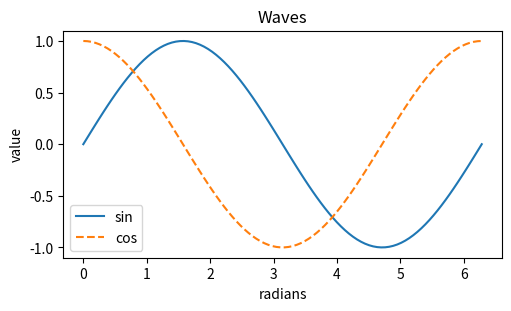
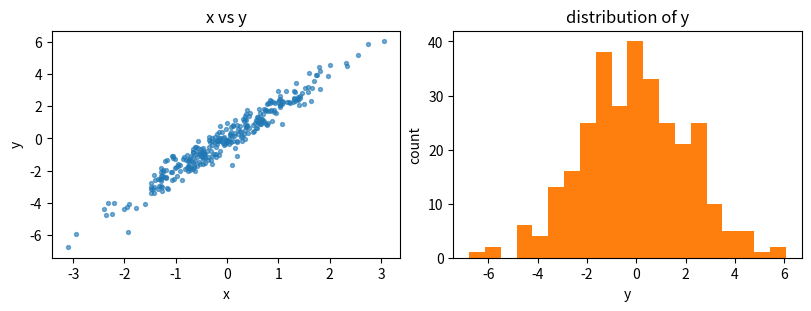
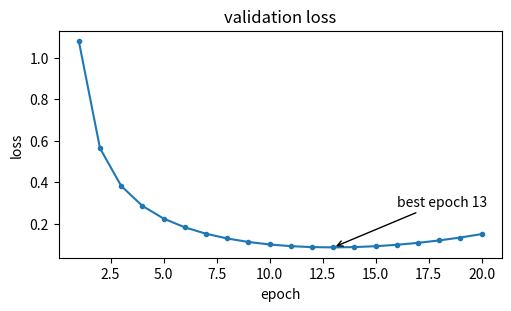

Recreate these plots in Python, in order.
# Plotting with matplotlib
"""
matplotlib draws a `Figure` (the canvas) containing one or more `Axes` (the actual plots).
Prefer the explicit object API (`fig, ax = plt.subplots()`; `ax.plot(...)`) over the implicit
`plt.plot(...)` state machine: it scales to multiple subplots and is easier to test.

Core ideas:
- Plot kinds: `ax.plot` (lines), `ax.scatter` (points), `ax.hist` (distribution), `ax.bar`.
- Decorate: `set_title`, `set_xlabel`, `set_ylabel`, `legend()` (needs `label=` on each artist).
- Grids of plots: `plt.subplots(nrows, ncols, figsize=...)` returns an array of Axes;
  `layout="constrained"` avoids overlapping labels.
- Save: `fig.savefig(path, dpi=150)`; close with `plt.close(fig)` to free memory.
- Headless use (servers, CI, these lessons): select the `Agg` backend BEFORE importing pyplot
  so no window ever opens. pandas can plot too: `df.plot(ax=ax)`.

Run: uv run python -m t06_applied_ml_llm.m_03_matplotlib
"""

import tempfile
from pathlib import Path

import matplotlib

matplotlib.use("Agg")  # no GUI; must come before `import matplotlib.pyplot`
import matplotlib.pyplot as plt  # noqa: E402
import numpy as np  # noqa: E402
from matplotlib.figure import Figure  # noqa: E402

rng = np.random.default_rng(0)


# Example: line plot with several series and a legend
def line_figure() -> Figure:
    x = np.linspace(0, 2 * np.pi, 100)
    fig, ax = plt.subplots(figsize=(5, 3), layout="constrained")
    ax.plot(x, np.sin(x), label="sin")
    ax.plot(x, np.cos(x), label="cos", linestyle="--")
    ax.set(title="Waves", xlabel="radians", ylabel="value")  # set() takes many properties at once
    ax.legend()
    return fig


# Example: scatter + histogram in a 1x2 grid (typical "explore a dataset" view)
def scatter_hist_figure() -> Figure:
    x = rng.normal(size=300)
    y = 2 * x + rng.normal(scale=0.5, size=300)
    fig, (ax_scatter, ax_hist) = plt.subplots(1, 2, figsize=(8, 3), layout="constrained")
    ax_scatter.scatter(x, y, s=8, alpha=0.6)
    ax_scatter.set(title="x vs y", xlabel="x", ylabel="y")
    ax_hist.hist(y, bins=20, color="tab:orange")
    ax_hist.set(title="distribution of y", xlabel="y", ylabel="count")
    return fig


# Example: training-curve style plot with an annotation of the best point
def loss_curve_figure() -> Figure:
    epochs = np.arange(1, 21)
    val = 1 / epochs + 0.02 * (epochs - 10) ** 2 / 20  # dips, then rises (overfitting)
    fig, ax = plt.subplots(figsize=(5, 3), layout="constrained")
    ax.plot(epochs, val, marker="o", markersize=3)
    best = int(np.argmin(val))
    ax.annotate(
        f"best epoch {epochs[best]}",
        xy=(epochs[best], val[best]),
        xytext=(epochs[best] + 3, val[best] + 0.2),
        arrowprops={"arrowstyle": "->"},
    )
    ax.set(title="validation loss", xlabel="epoch", ylabel="loss")
    return fig


# Example: saving to a temp directory and releasing memory
def save(fig: Figure, directory: Path, name: str) -> Path:
    path = directory / name
    fig.savefig(path, dpi=100)
    plt.close(fig)  # forgetting this leaks figures: matplotlib warns after 20 open ones
    return path


"""
Common mistakes:
- Calling `plt.show()` in scripts/servers/tests: it blocks or fails when there is no display.
  Use Agg + `savefig`.
- Mixing the implicit `plt.plot` API with explicit Axes, then drawing on the wrong subplot.
- Not closing figures in loops (memory leak) or reusing the global current figure by accident.
- Forgetting labels/units/legend: a plot nobody can read is not a result.
- Using `plt` from multiple threads: pyplot is not thread-safe; build `Figure()` objects directly.

Production notes:
- On servers render with `Figure()` + `FigureCanvasAgg` (no pyplot global state) or return
  PNG bytes via `fig.savefig(io.BytesIO(), format="png")`.
- Save vector formats (`.svg`, `.pdf`) for docs, PNG at 100-200 dpi for dashboards.
- Pin the `matplotlib` version for golden-image tests; rendering differs slightly across versions.
- For interactive dashboards use Plotly/Altair/Streamlit (t08) instead of fighting matplotlib.
"""

if __name__ == "__main__":
    with tempfile.TemporaryDirectory() as tmp:
        for name, maker in [
            ("line.png", line_figure),
            ("scatter_hist.png", scatter_hist_figure),
            ("loss.png", loss_curve_figure),
        ]:
            out = save(maker(), Path(tmp), name)
            print(out.name, out.stat().st_size > 0)
